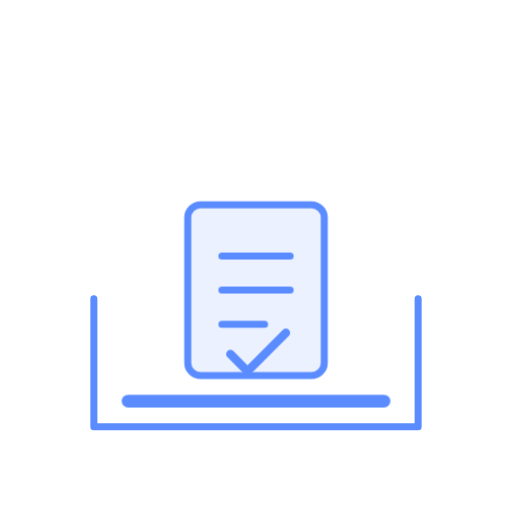
t = 0.00 s
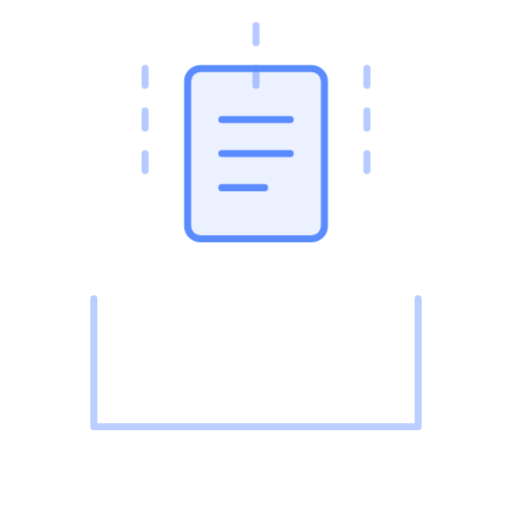
t = 2.00 s
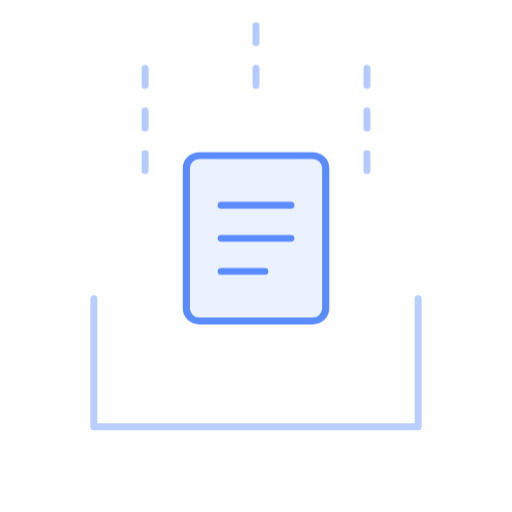
t = 2.78 s
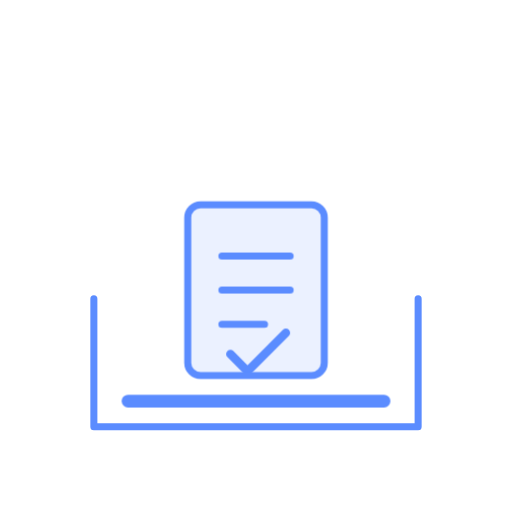
t = 4.28 s
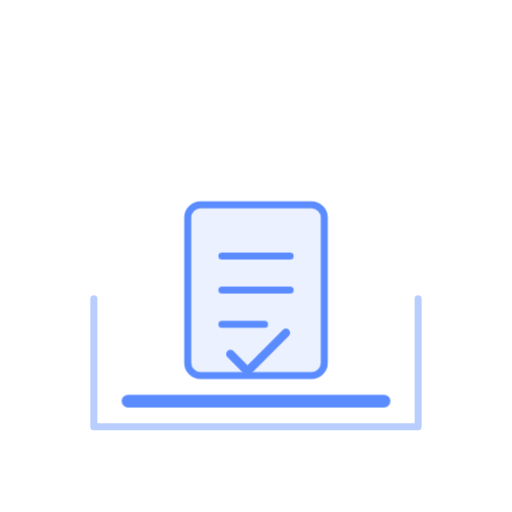
t = 5.64 s
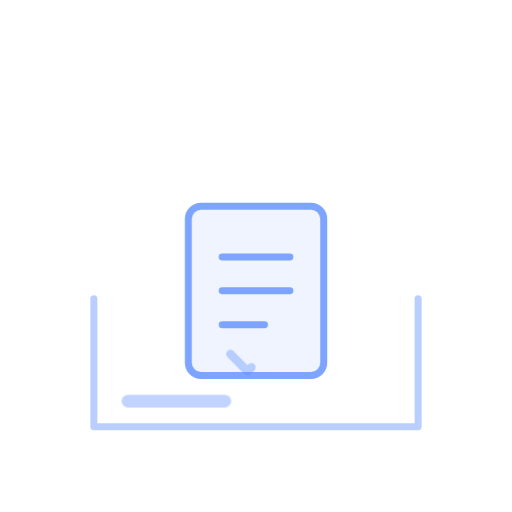
t = 5.97 s

The animated SVG that drew these frames (rendered in a browser with its animation timeline set to each time). Animation: 26 CSS @keyframes rules; one cycle of 8.50 s, repeats indefinitely.

<svg xmlns="http://www.w3.org/2000/svg" class="glyph in" viewBox="0 0 120 120" aria-hidden="true"><style><![CDATA[svg{--blue-on-black:#5b8cff;--blue-paper:#5b8cff;--gc:#5b8cff;--spring:cubic-bezier(.34,1.56,.64,1);--mono:ui-monospace,monospace}.glyph{--gc:var(--blue-on-black);width:58%;fill:none;stroke:var(--gc);stroke-width:1.65;stroke-linecap:round;stroke-linejoin:round;overflow:visible}
.panel.light .glyph{--gc:var(--blue-paper)}
.glyph *{animation-play-state:paused}
.glyph.in *{animation-play-state:running}
.fig.boost .glyph *{animation-duration:2.1s!important}
.d{stroke-dasharray:1;animation:draw 1.3s cubic-bezier(.6,0,.2,1) both}
.d.l2{animation-delay:.75s}
@keyframes draw{from{stroke-dashoffset:1;opacity:0}2%{opacity:1}}
.dot{fill:var(--gc);stroke:none}
.sub-grid{stroke:var(--gc);stroke-width:.6;opacity:.14;stroke-dasharray:2 4}

/* Search: lens travels row to row, laser scans inside lens, row locks on */
.row{stroke-width:3.2;opacity:.25;transition:opacity .2s}
.row-sub{stroke-width:2;opacity:.16}
.row-hi{stroke-width:7;opacity:0}
.r1{opacity:1;animation:r1 6s 1.2s infinite}.r2{animation:r2 6s 1.2s infinite}.r3{animation:r3 6s 1.2s infinite}
.rh1{animation:rh1 6s 1.2s infinite}.rh2{animation:rh2 6s 1.2s infinite}.rh3{animation:rh3 6s 1.2s infinite}
@keyframes r1{0%,26%{opacity:1;stroke-width:3.8}32%,92%{opacity:.22;stroke-width:3}100%{opacity:1;stroke-width:3.8}}
@keyframes r2{0%,30%{opacity:.22;stroke-width:3}36%,60%{opacity:1;stroke-width:3.8}66%,100%{opacity:.22;stroke-width:3}}
@keyframes r3{0%,62%{opacity:.22;stroke-width:3}68%,88%{opacity:1;stroke-width:3.8}94%,100%{opacity:.22;stroke-width:3}}
@keyframes rh1{0%,26%{opacity:.35}32%,92%{opacity:0}100%{opacity:.35}}
@keyframes rh2{0%,30%{opacity:0}36%,60%{opacity:.35}66%,100%{opacity:0}}
@keyframes rh3{0%,62%{opacity:0}68%,88%{opacity:.35}94%,100%{opacity:0}}
.lens{animation:seek 6s 1.2s cubic-bezier(.65,0,.35,1) infinite}
.lens-ring{stroke-width:1;opacity:0;transform-box:fill-box;transform-origin:center;animation:lensPing 6s 1.2s ease-out infinite}
.lens-scan{stroke-width:1;opacity:.55;animation:lensScan 1.5s ease-in-out infinite alternate}
@keyframes lensScan{from{transform:translateY(-6px)}to{transform:translateY(6px)}}
@keyframes seek{
  0%,22%{transform:translate(0,0)}
  30%,54%{transform:translate(-6px,26px)}
  64%,86%{transform:translate(2px,52px)}
  100%{transform:translate(0,0)}
}
@keyframes lensPing{
  0%,5%{opacity:0;transform:scale(.85)}
  12%{opacity:.65;transform:scale(1.35)}
  24%,34%{opacity:0;transform:scale(1.6)}
  40%{opacity:.65;transform:scale(1.35)}
  54%,66%{opacity:0;transform:scale(1.6)}
  72%{opacity:.65;transform:scale(1.35)}
  86%,100%{opacity:0;transform:scale(1.6)}
}

/* Analyse: bars rise with spring, area glows, trend line draws, nodes pulse */
.bar{transform-box:fill-box;transform-origin:50% 100%;fill:var(--gc);fill-opacity:.14;vector-effect:non-scaling-stroke;stroke-width:2px}
.b1{animation:b1 6.5s infinite}.b2{animation:b2 6.5s infinite}.b3{animation:b3 6.5s infinite}
@keyframes b1{0%{transform:scaleY(0);animation-timing-function:var(--spring)}12%,84%{transform:scaleY(1);animation-timing-function:cubic-bezier(.5,0,.75,0)}93%,100%{transform:scaleY(0)}}
@keyframes b2{0%,5%{transform:scaleY(0);animation-timing-function:var(--spring)}17%,84%{transform:scaleY(1);animation-timing-function:cubic-bezier(.5,0,.75,0)}93%,100%{transform:scaleY(0)}}
@keyframes b3{0%,10%{transform:scaleY(0);animation-timing-function:var(--spring)}22%,84%{transform:scaleY(1);animation-timing-function:cubic-bezier(.5,0,.75,0)}93%,100%{transform:scaleY(0)}}
.trend{stroke-width:2.2;stroke-linecap:butt;stroke-dasharray:1;animation:trend 6.5s infinite}
@keyframes trend{0%,22%{stroke-dashoffset:1;animation-timing-function:cubic-bezier(.4,0,.2,1)}46%,84%{stroke-dashoffset:0;animation-timing-function:cubic-bezier(.5,0,.75,0)}92%,100%{stroke-dashoffset:1}}
.tip{transform-box:fill-box;transform-origin:center}
.t1{animation:t1 6.5s infinite}.t2{animation:t2 6.5s infinite}.t3{animation:t3 6.5s infinite}
@keyframes t1{0%,20%{opacity:0;transform:scale(0)}25%{opacity:1;transform:scale(1.6)}30%,84%{opacity:1;transform:scale(1)}92%,100%{opacity:0;transform:scale(0)}}
@keyframes t2{0%,31%{opacity:0;transform:scale(0)}36%{opacity:1;transform:scale(1.6)}41%,84%{opacity:1;transform:scale(1)}92%,100%{opacity:0;transform:scale(0)}}
@keyframes t3{0%,42%{opacity:0;transform:scale(0)}47%{opacity:1;transform:scale(1.8)}53%,84%{opacity:1;transform:scale(1)}92%,100%{opacity:0;transform:scale(0)}}
.tip-halo{fill:none;stroke:var(--gc);stroke-width:1.2;transform-box:fill-box;transform-origin:center;opacity:0;animation:tipHalo 6.5s infinite}
@keyframes tipHalo{0%,47%{opacity:0;transform:scale(.6)}56%{opacity:.7;transform:scale(2.4)}72%,100%{opacity:0;transform:scale(3.4)}}

/* Import: document drops into tray with speed lines & verification checkmark */
.doc{transform-box:fill-box;transform-origin:50% 100%;transform:translateY(34px);animation:drop2 5.8s 1s infinite}
.doc-fill{fill:var(--gc);fill-opacity:.12;stroke:none}
.speed-lines{stroke-dasharray:4 6;opacity:0;animation:speedLines 5.8s 1s infinite}
.tray{animation:tray 5.8s 1s infinite}
.tray-bar{stroke-width:3;stroke-dasharray:1;animation:trayBar 5.8s 1s infinite}
.tray-ok{stroke-width:2;stroke-dasharray:1;animation:trayBar 5.8s 1s infinite}
@keyframes drop2{
  0%{transform:translateY(-14px) scale(.94);opacity:0}
  10%{transform:translateY(0) scale(1);opacity:1;animation-timing-function:cubic-bezier(.55,0,.85,.5)}
  36%{transform:translateY(41px) scale(1.04,.94)}
  43%{transform:translateY(31px) scale(.98,1.02)}
  49%,84%{transform:translateY(34px) scale(1);opacity:1}
  94%,100%{transform:translateY(34px) scale(.96);opacity:0}
}
@keyframes speedLines{0%,10%{opacity:0}18%,34%{opacity:.45}40%,100%{opacity:0}}
@keyframes tray{0%,34%{stroke-opacity:.42}40%,62%{stroke-opacity:1}82%,100%{stroke-opacity:.42}}
@keyframes trayBar{0%,38%{stroke-dashoffset:1;opacity:0}52%,82%{stroke-dashoffset:0;opacity:1}92%,100%{stroke-dashoffset:1;opacity:0}}

/* Monitor: live telemetry waveform + glowing comet + dual sonar ping + scan bar */
.base{opacity:.25}
.scan-bar{stroke-width:.8;opacity:.22;animation:scanX 2.4s 1s linear infinite}
@keyframes scanX{0%{opacity:0;transform:translateX(0)}10%,90%{opacity:.22}100%{opacity:0;transform:translateX(104px)}}
.beat-glow{stroke-width:5;opacity:.3;filter:blur(3px);stroke-dasharray:.22 1;animation:travel 2.4s 1s linear infinite backwards}
.beat{stroke-width:2.2;stroke-dasharray:.22 1;animation:travel 2.4s 1s linear infinite backwards}
@keyframes travel{from{stroke-dashoffset:.22}to{stroke-dashoffset:-1}}
.ping{transform-box:fill-box;transform-origin:center;opacity:0;animation:ping 2.4s 1s ease-out infinite}
.ping2{transform-box:fill-box;transform-origin:center;opacity:0;animation:ping 2.4s 1.35s ease-out infinite}
@keyframes ping{0%,76%{opacity:0;transform:scale(1)}80%{opacity:.85}100%{opacity:0;transform:scale(4.5)}}

/* Security: shield draws, inner contour, check locks, laser scanner sweeps */
.shield-fill{fill:var(--gc);fill-opacity:.07;stroke:none}
.shield-inner{stroke-width:1;stroke-dasharray:3 5;opacity:.35}
.sweep{fill:var(--gc);stroke:none;opacity:.24;animation:sweep 3.8s 2s ease-in-out infinite}
.sweep-line{stroke:var(--gc);stroke-width:2;opacity:.75;animation:sweep 3.8s 2s ease-in-out infinite}
@keyframes sweep{0%{transform:translateY(0)}50%{transform:translateY(146px)}100%{transform:translateY(0)}}

svg.glyph{width:100%;height:100%;--gc:#5b8cff}@media(prefers-reduced-motion:reduce){*{animation:none!important;transition:none!important}.beat,.beat-glow,.ping,.ping2,.sweep,.sweep-line,.radar-beam,.scan-bar,.lens-scan{display:none}}]]></style>
        <path class="speed-lines" d="M34 16v28M86 16v28M60 6v14"/>
        <path class="tray" d="M22 70v30h76V70"/>
        <path class="tray-bar" pathLength="1" d="M30 94h60"/>
        <path class="tray-ok" pathLength="1" d="M54 83l4 4 9-9"/>
        <g class="doc">
          <rect class="doc-fill" x="44" y="14" width="32" height="40" rx="3"/>
          <rect x="44" y="14" width="32" height="40" rx="3"/>
          <path d="M52 26h16M52 34h16M52 42h10"/>
        </g>
      </svg>
